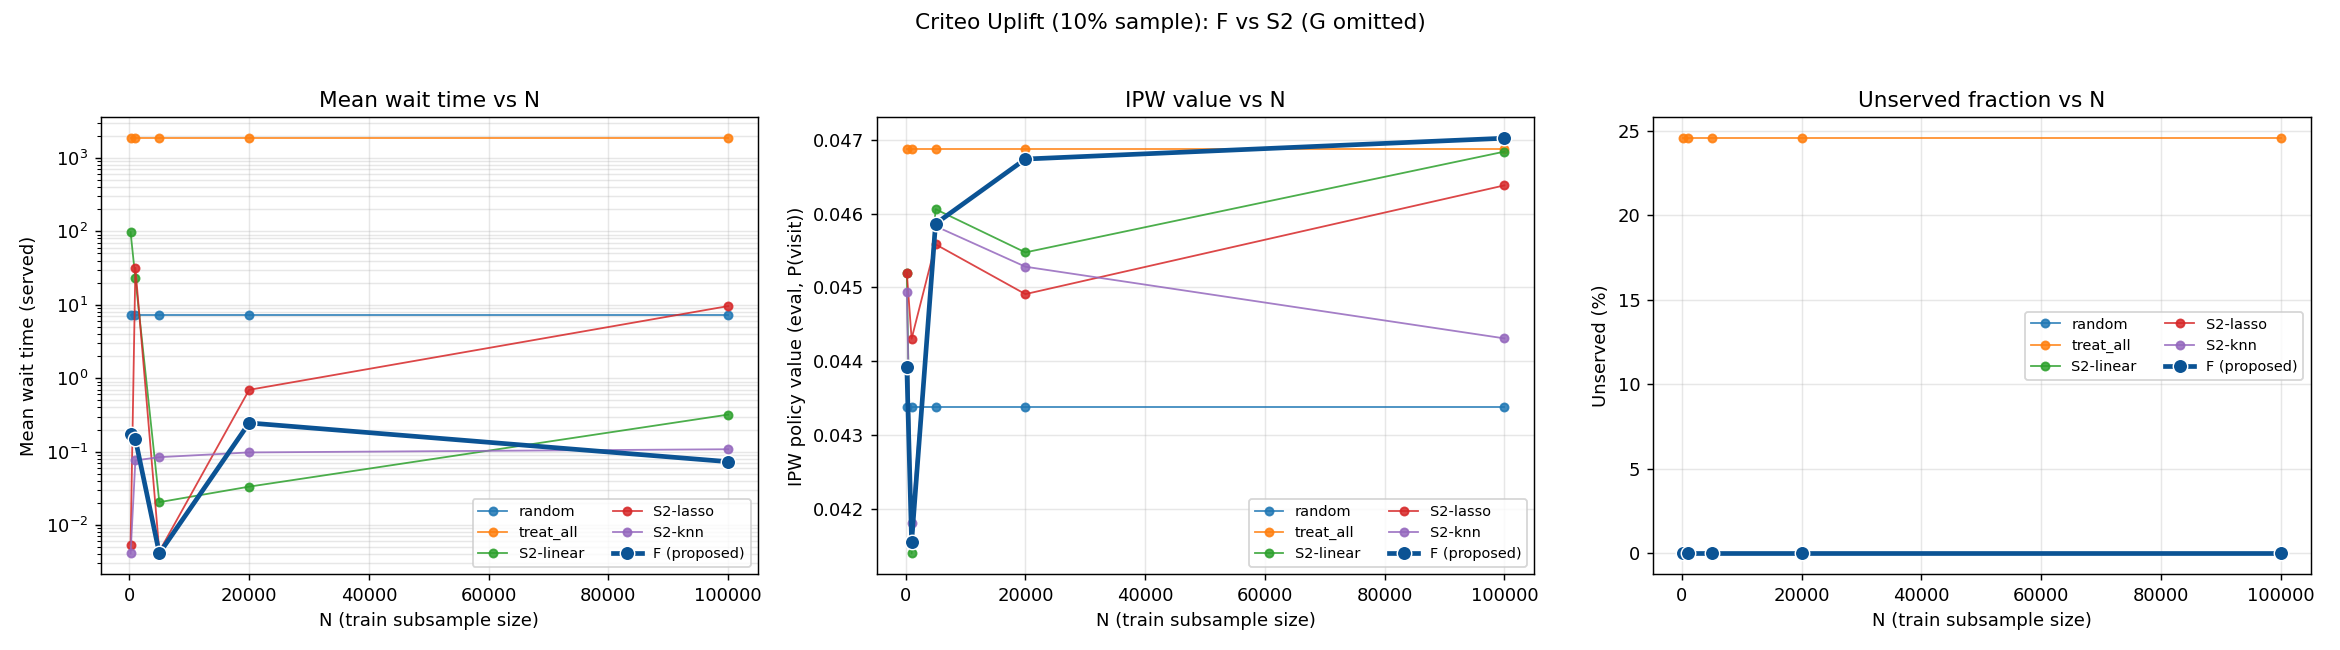

The file beside this chart, header and first rows:
method, sim_seed, N_sim, total_wait, mean_wait_all, mean_wait_served, mean_oracle_outcome_served, num_unserved, frac_unserved, sim_wall_s, alloc_0, alloc_1, N, ipw_value
random, 0, 5000, 0.5678, 0.0001136, 0.0001136, , 0, 0.0, 0.0235, 0.504, 0.496, 200, 0.04338
treat_all, 0, 5000, 10356884, 2071, 1778, , 1117, 0.2234, 0.01466, 0.0, 1.0, 200, 0.04687
F, 0, 5000, 0.3433, 6.865981282535976e-05, 6.865981282535976e-05, , 0, 0.0, 0.01617, 0.5538, 0.4462, 200, 0.04393
S2-linear, 0, 5000, 89574, 17.91, 17.91, , 0, 0.0, 0.01558, 0.4626, 0.5374, 200, 0.0452
S2-lasso, 0, 5000, 48.39, 0.009677, 0.009677, , 0, 0.0, 0.016, 0.773, 0.227, 200, 0.0452
S2-knn, 0, 5000, 53.21, 0.01064, 0.01064, , 0, 0.0, 0.01588, 0.7602, 0.2398, 200, 0.04494
random, 1, 5000, 130491, 26.1, 26.1, , 0, 0.0, 0.02251, 0.5128, 0.4872, 200, 0.04338
treat_all, 1, 5000, 11473760, 2295, 1976, , 1309, 0.2618, 0.01432, 0.0, 1.0, 200, 0.04687
F, 1, 5000, 8008, 1.602, 1.602, , 0, 0.0, 0.01573, 0.5288, 0.4712, 200, 0.04393
S2-linear, 1, 5000, 709000, 141.8, 141.8, , 0, 0.0, 0.01551, 0.4694, 0.5306, 200, 0.0452
S2-lasso, 1, 5000, 72.85, 0.01457, 0.01457, , 0, 0.0, 0.01573, 0.7634, 0.2366, 200, 0.0452
S2-knn, 1, 5000, 124.9, 0.02498, 0.02498, , 0, 0.0, 0.01581, 0.7604, 0.2396, 200, 0.04494
random, 2, 5000, 1483, 0.2967, 0.2967, , 0, 0.0, 0.02224, 0.51, 0.49, 200, 0.04338
treat_all, 2, 5000, 11208002, 2242, 1881, , 1351, 0.2702, 0.0139, 0.0, 1.0, 200, 0.04687
F, 2, 5000, 207.5, 0.04151, 0.04151, , 0, 0.0, 0.01549, 0.54, 0.46, 200, 0.04393
S2-linear, 2, 5000, 573094, 114.6, 114.6, , 0, 0.0, 0.01543, 0.4592, 0.5408, 200, 0.0452
S2-lasso, 2, 5000, 135.4, 0.02708, 0.02708, , 0, 0.0, 0.01526, 0.7646, 0.2354, 200, 0.0452
S2-knn, 2, 5000, 79.45, 0.01589, 0.01589, , 0, 0.0, 0.01534, 0.7636, 0.2364, 200, 0.04494
random, 3, 5000, 35063, 7.013, 7.013, , 0, 0.0, 0.0221, 0.4904, 0.5096, 200, 0.04338
treat_all, 3, 5000, 10647142, 2129, 1845, , 1164, 0.2328, 0.01391, 0.0, 1.0, 200, 0.04687
F, 3, 5000, 360.6, 0.07211, 0.07211, , 0, 0.0, 0.01542, 0.5382, 0.4618, 200, 0.04393
S2-linear, 3, 5000, 403716, 80.74, 80.74, , 0, 0.0, 0.01528, 0.456, 0.544, 200, 0.0452
S2-lasso, 3, 5000, 3.352, 0.0006703, 0.0006703, , 0, 0.0, 0.01527, 0.7574, 0.2426, 200, 0.0452
S2-knn, 3, 5000, 3.352, 0.0006703, 0.0006703, , 0, 0.0, 0.01523, 0.7372, 0.2628, 200, 0.04494
random, 4, 5000, 7906, 1.581, 1.581, , 0, 0.0, 0.02203, 0.4988, 0.5012, 200, 0.04338
treat_all, 4, 5000, 10693641, 2139, 1826, , 1228, 0.2456, 0.01384, 0.0, 1.0, 200, 0.04687
F, 4, 5000, 1.375, 0.000275, 0.000275, , 0, 0.0, 0.01525, 0.5412, 0.4588, 200, 0.04393
S2-linear, 4, 5000, 565514, 113.1, 113.1, , 0, 0.0, 0.01516, 0.4474, 0.5526, 200, 0.0452
S2-lasso, 4, 5000, 0.0, 0.0, 0.0, , 0, 0.0, 0.01517, 0.758, 0.242, 200, 0.0452
S2-knn, 4, 5000, 0.0, 0.0, 0.0, , 0, 0.0, 0.01512, 0.751, 0.249, 200, 0.04494
random, 5, 5000, 9630, 1.926, 1.926, , 0, 0.0, 0.02201, 0.4978, 0.5022, 200, 0.04338
treat_all, 5, 5000, 10432808, 2087, 1777, , 1199, 0.2398, 0.01382, 0.0, 1.0, 200, 0.04687
F, 5, 5000, 0.0, 0.0, 0.0, , 0, 0.0, 0.01518, 0.5392, 0.4608, 200, 0.04393
S2-linear, 5, 5000, 326420, 65.28, 65.28, , 0, 0.0, 0.01509, 0.4518, 0.5482, 200, 0.0452
S2-lasso, 5, 5000, 177.1, 0.03541, 0.03541, , 0, 0.0, 0.01504, 0.7582, 0.2418, 200, 0.0452
S2-knn, 5, 5000, 10.64, 0.002128, 0.002128, , 0, 0.0, 0.01501, 0.7576, 0.2424, 200, 0.04494
random, 6, 5000, 10020, 2.004, 2.004, , 0, 0.0, 0.02264, 0.502, 0.498, 200, 0.04338
treat_all, 6, 5000, 10732678, 2147, 1866, , 1086, 0.2172, 0.01462, 0.0, 1.0, 200, 0.04687
F, 6, 5000, 2.028, 0.0004057, 0.0004057, , 0, 0.0, 0.01575, 0.542, 0.458, 200, 0.04393
S2-linear, 6, 5000, 339604, 67.92, 67.92, , 0, 0.0, 0.01551, 0.4632, 0.5368, 200, 0.0452
S2-lasso, 6, 5000, 3.528, 0.0007056, 0.0007056, , 0, 0.0, 0.01578, 0.7586, 0.2414, 200, 0.0452
S2-knn, 6, 5000, 14.11, 0.002821, 0.002821, , 0, 0.0, 0.01581, 0.748, 0.252, 200, 0.04494
random, 7, 5000, 142694, 28.54, 28.54, , 0, 0.0, 0.02255, 0.4952, 0.5048, 200, 0.04338
treat_all, 7, 5000, 11141285, 2228, 1867, , 1391, 0.2782, 0.01434, 0.0, 1.0, 200, 0.04687
F, 7, 5000, 4.23, 0.0008461, 0.0008461, , 0, 0.0, 0.01541, 0.546, 0.454, 200, 0.04393
S2-linear, 7, 5000, 829787, 166, 166, , 0, 0.0, 0.01509, 0.4478, 0.5522, 200, 0.0452
S2-lasso, 7, 5000, 9.708, 0.001942, 0.001942, , 0, 0.0, 0.01523, 0.7616, 0.2384, 200, 0.0452
S2-knn, 7, 5000, 5.924, 0.001185, 0.001185, , 0, 0.0, 0.01537, 0.7556, 0.2444, 200, 0.04494
random, 8, 5000, 47436, 9.487, 9.487, , 0, 0.0, 0.02214, 0.5012, 0.4988, 200, 0.04338
treat_all, 8, 5000, 11111386, 2222, 1916, , 1268, 0.2536, 0.0139, 0.0, 1.0, 200, 0.04687
F, 8, 5000, 82.56, 0.01651, 0.01651, , 0, 0.0, 0.01545, 0.5394, 0.4606, 200, 0.04393
S2-linear, 8, 5000, 885803, 177.2, 177.2, , 0, 0.0, 0.01534, 0.4506, 0.5494, 200, 0.0452
S2-lasso, 8, 5000, 1.879, 0.0003758, 0.0003758, , 0, 0.0, 0.01566, 0.759, 0.241, 200, 0.0452
S2-knn, 8, 5000, 1.879, 0.0003758, 0.0003758, , 0, 0.0, 0.01556, 0.7508, 0.2492, 200, 0.04494
random, 9, 5000, 3626, 0.7252, 0.7252, , 0, 0.0, 0.02235, 0.5012, 0.4988, 200, 0.04338
treat_all, 9, 5000, 10792291, 2158, 1868, , 1173, 0.2346, 0.01407, 0.0, 1.0, 200, 0.04687
F, 9, 5000, 2330, 0.4659, 0.4659, , 0, 0.0, 0.0155, 0.5356, 0.4644, 200, 0.04393
S2-linear, 9, 5000, 582034, 116.4, 116.4, , 0, 0.0, 0.01535, 0.4514, 0.5486, 200, 0.0452
S2-lasso, 9, 5000, 0.0, 0.0, 0.0, , 0, 0.0, 0.01603, 0.758, 0.242, 200, 0.0452
S2-knn, 9, 5000, 0.0, 0.0, 0.0, , 0, 0.0, 0.01539, 0.752, 0.248, 200, 0.04494
... 840 more rows
